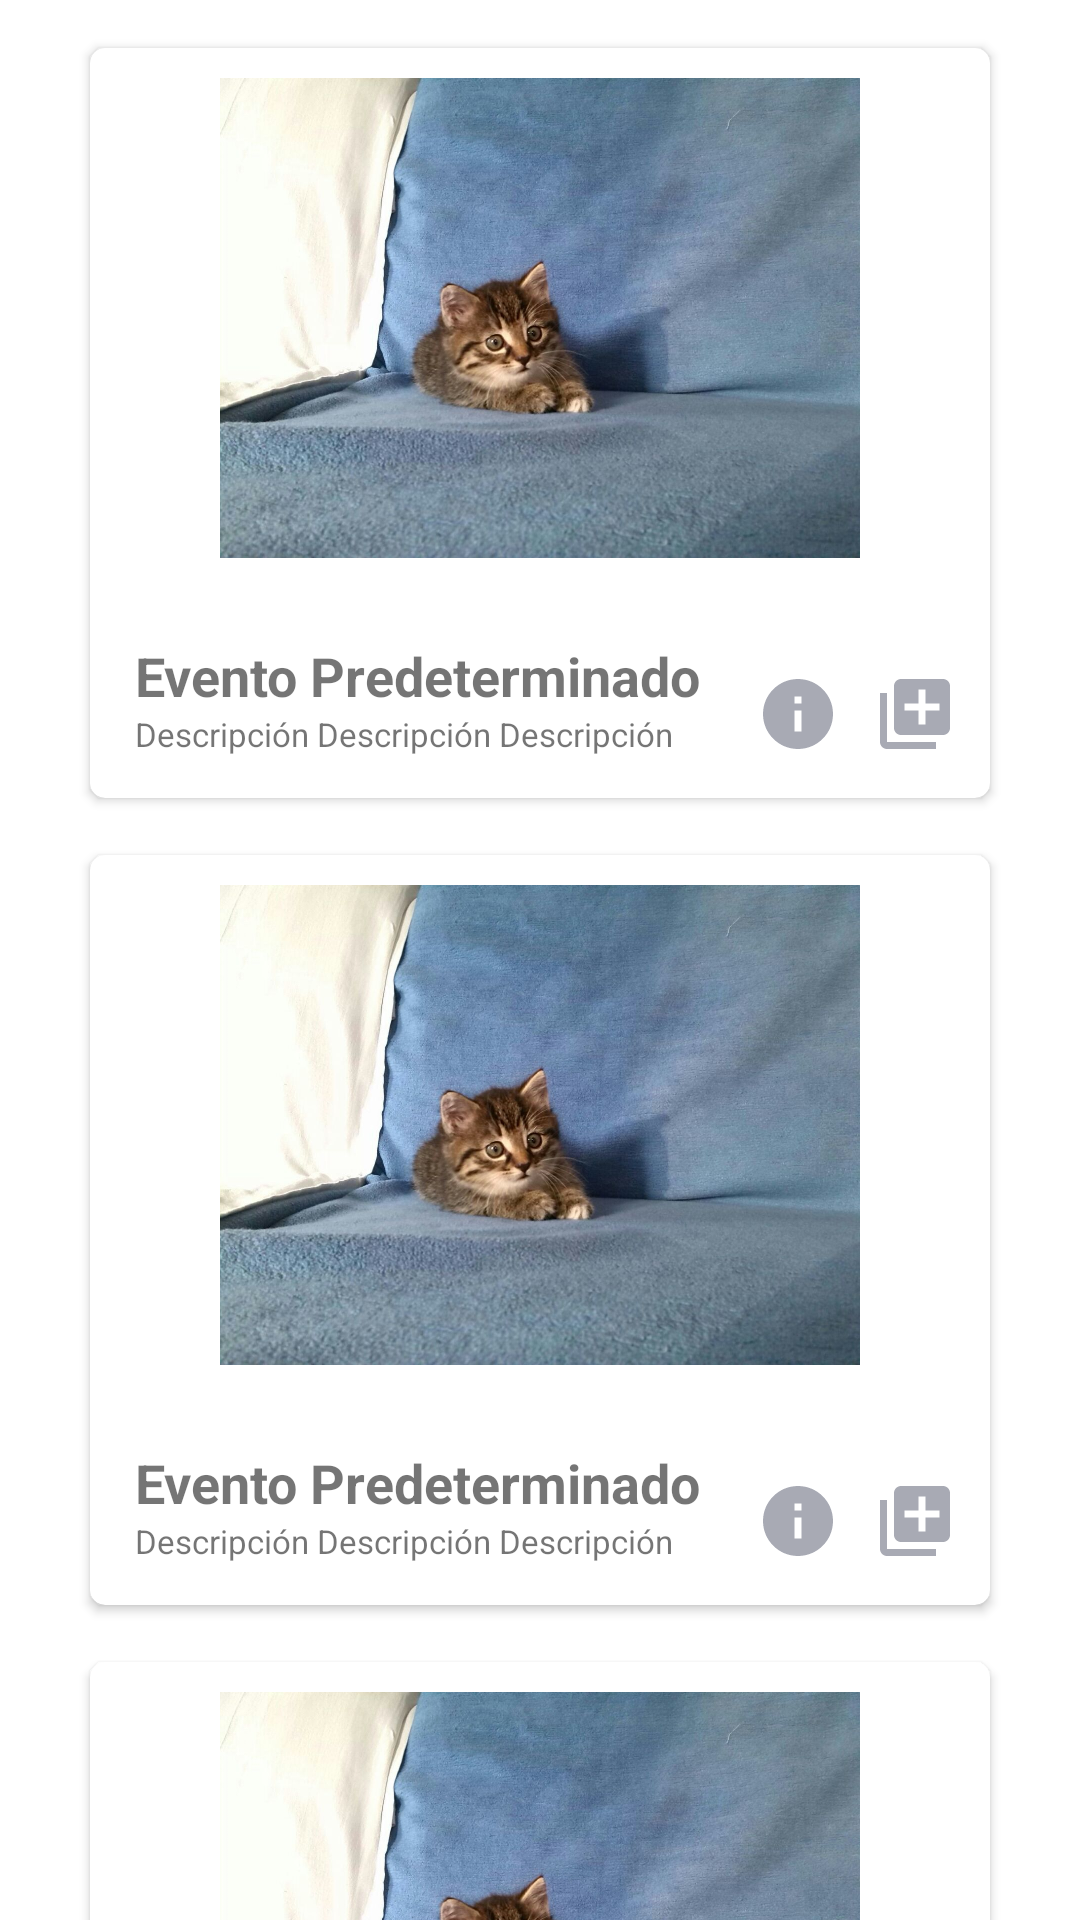

Here is an Android app screen rendered from its layout file. Give the layout XML and the strings, colors and styles it references.
<!-- AndroidManifest.xml: application theme Theme.AppCompat.Light.NoActionBar -->
<!-- res/layout/fragment_home.xml -->
<?xml version="1.0" encoding="utf-8"?>
<ScrollView
    xmlns:android="http://schemas.android.com/apk/res/android"
    xmlns:tools="http://schemas.android.com/tools"
    android:id="@+id/mainListView"
    android:layout_width="match_parent"
    android:layout_height="match_parent"
    android:background="@color/bgTitleRight"
    android:clipChildren="false"
    android:clipToPadding="false"
    android:divider="@android:color/transparent"
    android:dividerHeight="10dp"
    android:paddingBottom="@dimen/activity_vertical_margin"
    android:paddingLeft="@dimen/activity_horizontal_margin"
    android:paddingRight="@dimen/activity_horizontal_margin"
    android:paddingTop="@dimen/activity_vertical_margin"
    android:scrollbars="none"
    tools:context=".fragments.HomeFragment" >

    <LinearLayout
        android:orientation="vertical"
        android:layout_width="match_parent"
        android:layout_height="wrap_content">
    <include layout="@layout/card" />

    <TextView
        android:layout_width="wrap_content"
        android:layout_height="wrap_content" />

    <include layout="@layout/card" />

        <TextView
            android:layout_width="wrap_content"
            android:layout_height="wrap_content" />

        <include layout="@layout/card" />

        <TextView
            android:layout_width="wrap_content"
            android:layout_height="wrap_content" />

        <include layout="@layout/card" />
    </LinearLayout>

</ScrollView>
<!-- res/layout/card.xml (included above) -->
<?xml version="1.0" encoding="utf-8"?>
<android.support.v7.widget.CardView xmlns:tools="http://schemas.android.com/tools"
    xmlns:app="http://schemas.android.com/apk/res-auto"
    android:background="#96bcb4b4"
    android:elevation="5dp"
    android:id="@+id/card"
    android:layout_gravity="center_horizontal"
    android:layout_width="300dp"
    android:layout_height="250dp"
    app:cardCornerRadius="5dp"
    xmlns:android="http://schemas.android.com/apk/res/android">

    <RelativeLayout
        android:layout_width="match_parent"
        android:layout_height="match_parent">
    <ImageView
        android:id="@+id/card_image"
        android:src="@drawable/image1"
        android:padding="10dp"
        android:layout_width="match_parent"
        android:layout_height="180dp"
        tools:ignore="ContentDescription" />

        <TextView
            android:id="@+id/card_text"
            android:layout_width="wrap_content"
            android:layout_height="wrap_content"
            android:layout_alignParentStart="true"
            android:layout_below="@+id/card_image"
            android:layout_marginStart="15dp"
            android:layout_marginTop="17dp"
            android:text="Evento Predeterminado"
            android:textAllCaps="false"
            android:textSize="18sp"
            android:textStyle="bold" />

        <ImageButton
            android:id="@+id/card_btn1"
            android:layout_width="28dp"
            android:layout_height="28dp"
            android:layout_alignBottom="@+id/card_text_desc"
            android:layout_alignParentEnd="true"
            android:layout_marginEnd="11dp"
            android:background="@drawable/ic_add" />

        <ImageButton
            android:id="@+id/card_btn2"
            android:layout_width="28dp"
            android:layout_height="28dp"
            android:layout_alignTop="@+id/card_btn1"
            android:layout_marginEnd="11dp"
            android:layout_toStartOf="@+id/card_btn1"
            android:background="@drawable/ic_info_black_24dp" />

        <TextView
            android:id="@+id/card_text_desc"
            android:layout_width="wrap_content"
            android:layout_height="wrap_content"
            android:layout_below="@+id/card_text"
            android:layout_marginStart="15dp"
            android:text="Descripción Descripción Descripción"
            android:textAllCaps="false"
            android:textSize="11sp" />

    </RelativeLayout>
</android.support.v7.widget.CardView>
<!-- resources referenced by this layout -->
<resources>
  <color name="bgTitleRight">#ffffff</color>
  <dimen name="activity_horizontal_margin">16dp</dimen>
  <dimen name="activity_vertical_margin">16dp</dimen>
  <!-- drawable ic_add (drawable) -->
  <vector xmlns:android="http://schemas.android.com/apk/res/android"
          android:width="24dp"
          android:height="24dp"
          android:viewportWidth="24.0"
          android:viewportHeight="24.0">
      <path
          android:fillColor="#a8aab4"
          android:pathData="M4,6L2,6v14c0,1.1 0.9,2 2,2h14v-2L4,20L4,6zM20,2L8,2c-1.1,0 -2,0.9 -2,2v12c0,1.1 0.9,2 2,2h12c1.1,0 2,-0.9 2,-2L22,4c0,-1.1 -0.9,-2 -2,-2zM19,11h-4v4h-2v-4L9,11L9,9h4L13,5h2v4h4v2z"/>
  </vector>
  <!-- drawable ic_info_black_24dp (drawable) -->
  <vector android:height="24dp" android:tint="#a8aab4"
      android:viewportHeight="24.0" android:viewportWidth="24.0"
      android:width="24dp" xmlns:android="http://schemas.android.com/apk/res/android">
      <path android:fillColor="#FF000000" android:pathData="M12,2C6.48,2 2,6.48 2,12s4.48,10 10,10 10,-4.48 10,-10S17.52,2 12,2zM13,17h-2v-6h2v6zM13,9h-2L11,7h2v2z"/>
  </vector>
  <!-- drawable image1: jpg bitmap (drawable, 149866 bytes) -->
</resources>
